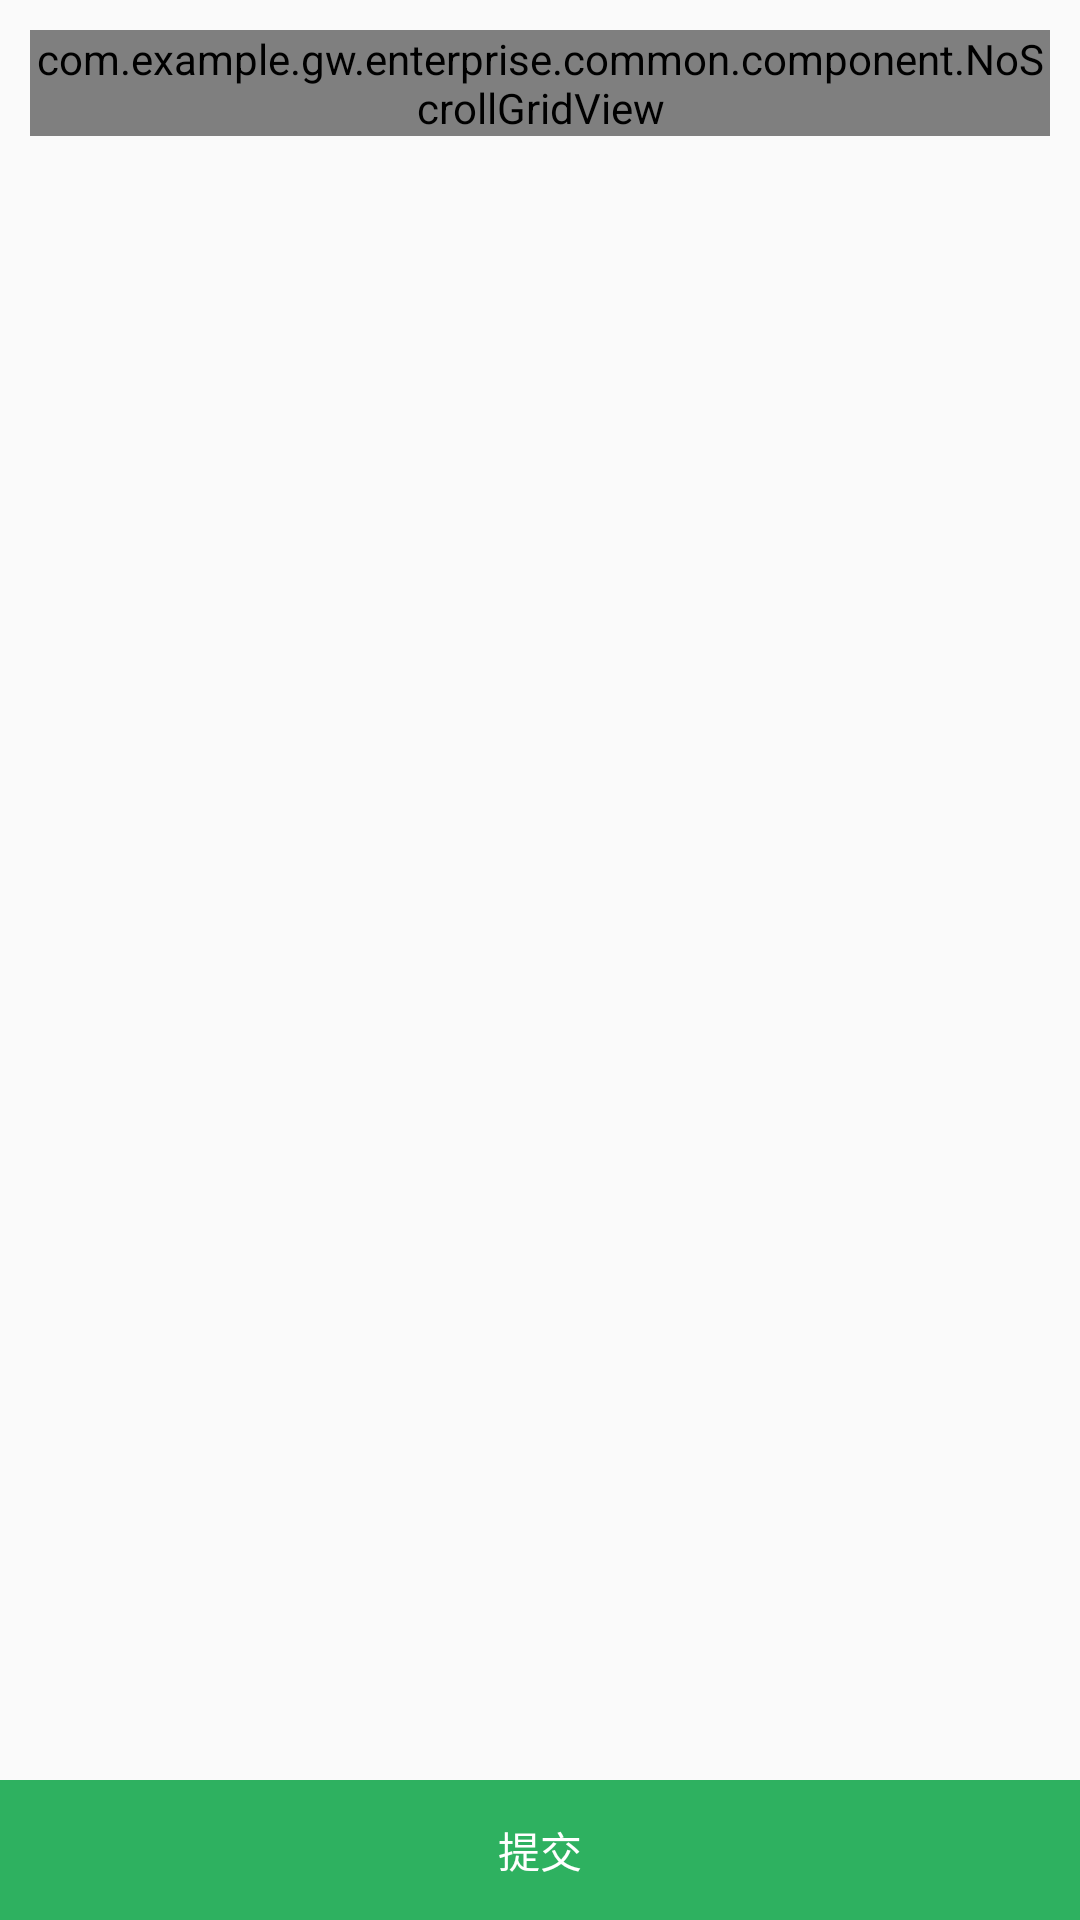

Produce the Android XML layout that renders to this screen, including the resource entries it uses.
<!-- AndroidManifest.xml: application theme AppTheme -->
<!-- res/layout/act_publish_zone.xml -->
<?xml version="1.0" encoding="utf-8"?>
<RelativeLayout xmlns:android="http://schemas.android.com/apk/res/android"
    android:layout_width="match_parent"
    android:layout_height="match_parent"
    android:orientation="vertical">

    <com.example.gw.enterprise.common.component.NoScrollGridView
        android:id="@+id/gridview"
        android:layout_width="match_parent"
        android:layout_height="wrap_content"
        android:layout_marginBottom="10dp"
        android:layout_marginLeft="10dp"
        android:layout_marginRight="10dp"
        android:layout_marginTop="10dp"
        android:numColumns="3"
        android:scrollbars="none"
        android:verticalSpacing="6dp" />

    <TextView
        android:id="@+id/tv_save"
        android:layout_width="match_parent"
        android:layout_height="wrap_content"
        android:layout_alignParentBottom="true"
        android:background="@color/main_color"
        android:gravity="center"
        android:padding="13dp"
        android:text="提交"
        android:textColor="@color/white"
        android:textSize="@dimen/font_normal" />
</RelativeLayout>
<!-- resources referenced by this layout -->
<resources>
  <color name="main_color">#ff2eb160</color>
  <color name="white">#FFFFFF</color>
  <style name="AppTheme" parent="@style/Theme.AppCompat.Light.NoActionBar">
          <item name="colorPrimary">@color/colorPrimary</item>
          <item name="colorPrimaryDark">@color/colorPrimaryDark</item>
          <item name="colorAccent">@color/colorAccent</item>
      </style>
  <color name="colorPrimary">#3F51B5</color>
  <color name="colorPrimaryDark">#ff2eb160</color>
  <color name="colorAccent">#ff188ffe</color>
</resources>
